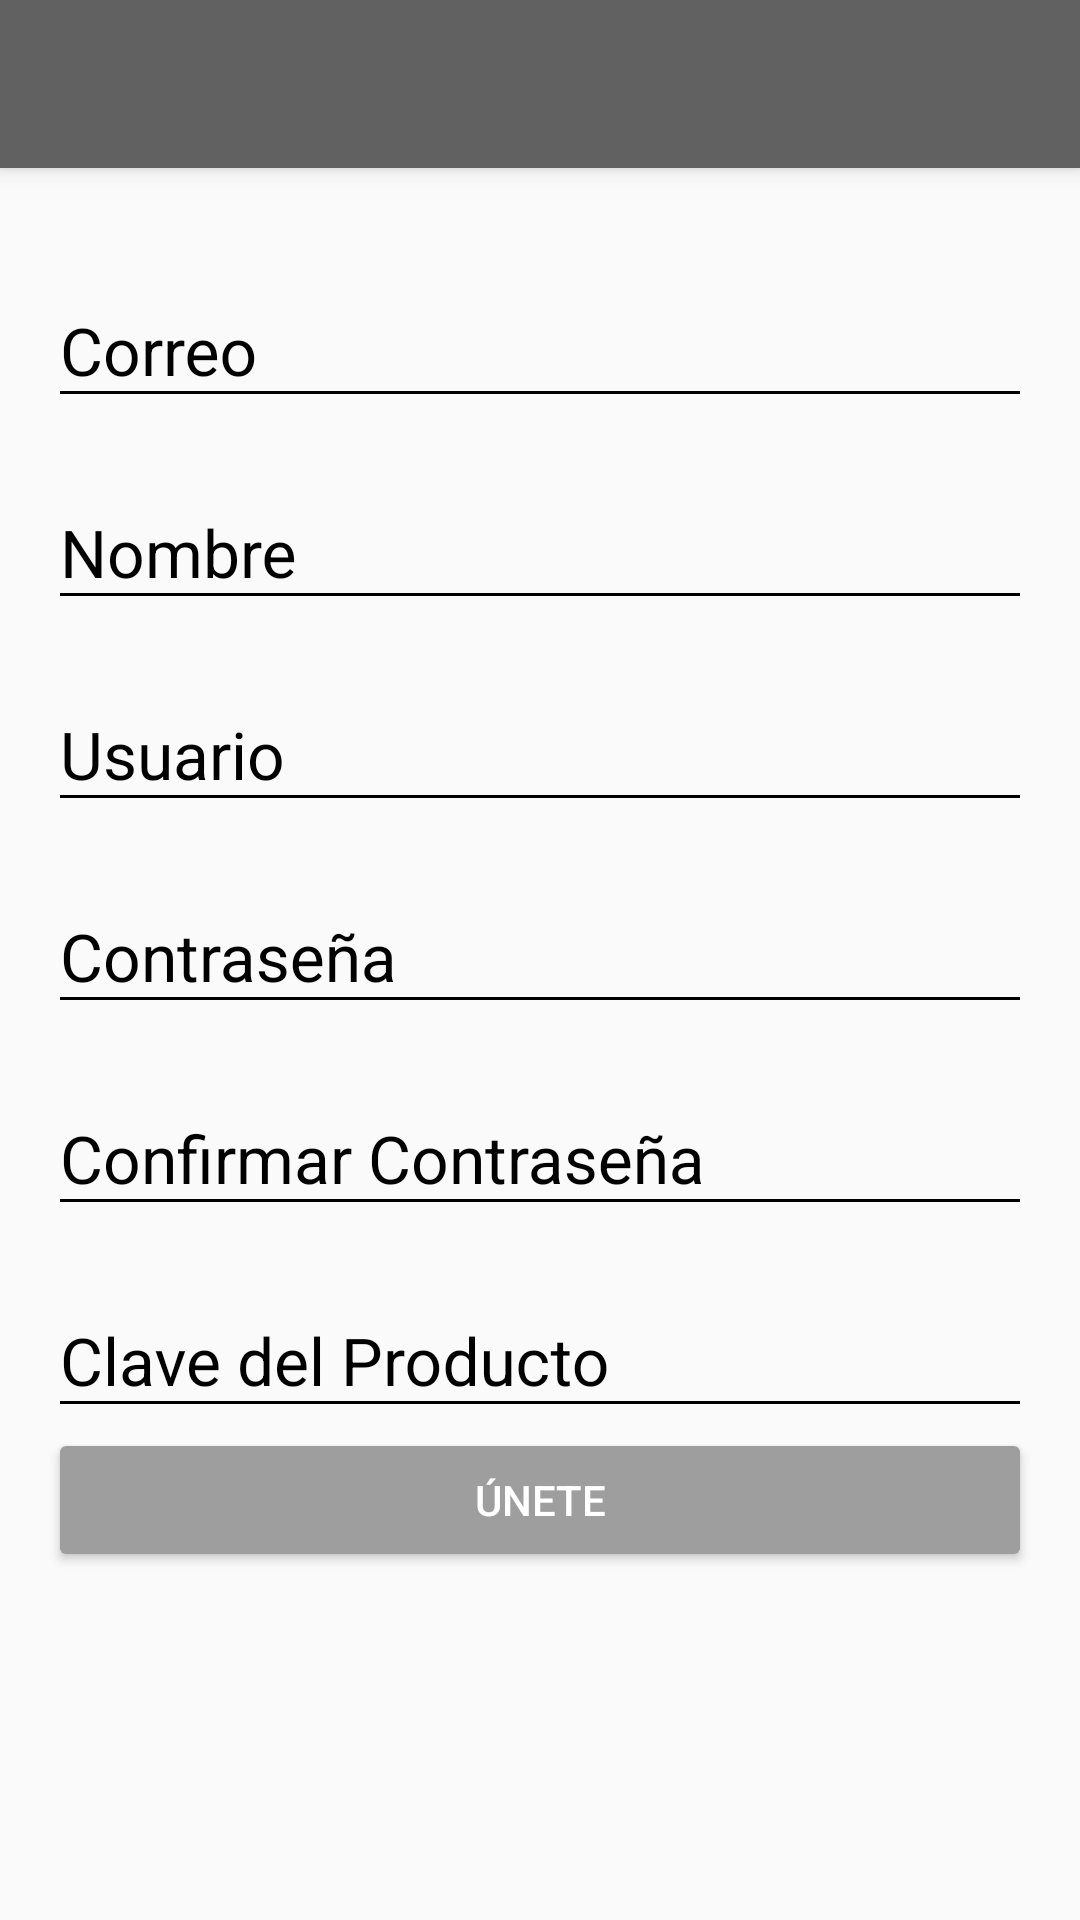

Here is an Android app screen rendered from its layout file. Give the layout XML and the strings, colors and styles it references.
<!-- AndroidManifest.xml: application theme AppTheme -->
<!-- res/layout/activity_create_account.xml -->
<?xml version="1.0" encoding="utf-8"?>
<android.support.design.widget.CoordinatorLayout
        xmlns:android="http://schemas.android.com/apk/res/android"
        xmlns:app="http://schemas.android.com/apk/res-auto"
        xmlns:tools="http://schemas.android.com/tools"
        android:layout_width="match_parent"
        android:layout_height="match_parent"
        android:fitsSystemWindows="true"
        tools:context=".CreateAccount">



    <include layout="@layout/actionbar_toolbar"/>

    <ScrollView
            android:layout_width="match_parent"
            android:layout_height="match_parent"
            android:fillViewport="true"
            app:layout_behavior="@string/appbar_scrolling_view_behavior"
    >

        <LinearLayout
                android:layout_width="match_parent"
                android:layout_height="match_parent"
                android:padding="@dimen/activity_vertical_margin"
                android:orientation="vertical"
        >

            <android.support.design.widget.TextInputLayout
                    android:layout_width="match_parent"
                    android:layout_height="wrap_content"
                    android:theme="@style/EditTextBlack"
                    android:layout_marginTop="@dimen/edittext_margin_createaccount"
            >

                <android.support.design.widget.TextInputEditText
                        android:id="@+id/etemail"
                        android:layout_width="match_parent"
                        android:layout_height="wrap_content"
                        android:hint="@string/hint_email"
                />

            </android.support.design.widget.TextInputLayout>

            <android.support.design.widget.TextInputLayout
                    android:layout_width="match_parent"
                    android:layout_height="wrap_content"
                    android:theme="@style/EditTextBlack"
                    android:layout_marginTop="@dimen/edittext_margin_createaccount"
            >

                <android.support.design.widget.TextInputEditText
                        android:id="@+id/etname"
                        android:layout_width="match_parent"
                        android:layout_height="wrap_content"
                        android:hint="@string/hint_name"
                />

            </android.support.design.widget.TextInputLayout>
            <android.support.design.widget.TextInputLayout
                    android:layout_width="match_parent"
                    android:layout_height="wrap_content"
                    android:theme="@style/EditTextBlack"
                    android:layout_marginTop="@dimen/edittext_margin_createaccount"
            >

                <android.support.design.widget.TextInputEditText
                        android:id="@+id/etuser"
                        android:layout_width="match_parent"
                        android:layout_height="wrap_content"
                        android:hint="@string/hint_user"
                />

            </android.support.design.widget.TextInputLayout>
            <android.support.design.widget.TextInputLayout
                    android:layout_width="match_parent"
                    android:layout_height="wrap_content"
                    android:theme="@style/EditTextBlack"
                    android:layout_marginTop="@dimen/edittext_margin_createaccount"
            >

                <android.support.design.widget.TextInputEditText
                        android:id="@+id/etpassword_createaccount"
                        android:layout_width="match_parent"
                        android:layout_height="wrap_content"
                        android:hint="@string/hint_password"
                        android:inputType="textPassword"
                />

            </android.support.design.widget.TextInputLayout>
            <android.support.design.widget.TextInputLayout
                    android:layout_width="match_parent"
                    android:layout_height="wrap_content"
                    android:theme="@style/EditTextBlack"
                    android:layout_marginTop="@dimen/edittext_margin_createaccount"
            >

                <android.support.design.widget.TextInputEditText
                        android:id="@+id/etconfirmPassword"
                        android:layout_width="match_parent"
                        android:layout_height="wrap_content"
                        android:hint="@string/hint_confirm_password"
                        android:inputType="textPassword"
                />

            </android.support.design.widget.TextInputLayout>
            <android.support.design.widget.TextInputLayout
                    android:layout_width="match_parent"
                    android:layout_height="wrap_content"
                    android:theme="@style/EditTextBlack"
                    android:layout_marginTop="@dimen/edittext_margin_createaccount"
            >

                <android.support.design.widget.TextInputEditText
                        android:id="@+id/clave_producto"
                        android:layout_width="match_parent"
                        android:layout_height="wrap_content"
                        android:hint="@string/hint_clave"
                />

            </android.support.design.widget.TextInputLayout>

            <Button
                    android:id="@+id/btnRegistrar"
                    android:layout_width="match_parent"
                    android:layout_height="wrap_content"
                    android:text="@string/text_button_createaccount"
                    android:theme="@style/RaisedButtonDark"
            />


        </LinearLayout>

    </ScrollView>


</android.support.design.widget.CoordinatorLayout>
<!-- res/layout/actionbar_toolbar.xml (included above) -->
<?xml version="1.0" encoding="utf-8"?>
<android.support.design.widget.AppBarLayout
        xmlns:android="http://schemas.android.com/apk/res/android"
        xmlns:app="http://schemas.android.com/apk/res-auto"
        xmlns:tools="http://schemas.android.com/tools"
        android:layout_width="match_parent"
        android:layout_height="wrap_content"
        android:theme="@style/AppTheme.AppBarOverlay">

    <android.support.v7.widget.Toolbar
            android:id="@+id/toolbar"
            android:layout_width="match_parent"
            android:layout_height="?attr/actionBarSize"
            android:background="?attr/colorPrimary"
            app:popupTheme="@style/AppTheme.PopupOverlay" />

</android.support.design.widget.AppBarLayout>
<!-- resources referenced by this layout -->
<resources>
  <dimen name="activity_vertical_margin">16dp</dimen>
  <dimen name="edittext_margin_createaccount">10dp</dimen>
  <string name="hint_clave">Clave del Producto</string>
  <string name="hint_confirm_password">Confirmar Contraseña</string>
  <string name="hint_email">Correo</string>
  <string name="hint_name">Nombre</string>
  <string name="hint_password">Contraseña</string>
  <string name="hint_user">Usuario</string>
  <string name="text_button_createaccount">Únete</string>
  <style name="AppTheme.AppBarOverlay" parent="ThemeOverlay.AppCompat.Dark.ActionBar" />
  <style name="AppTheme.PopupOverlay" parent="ThemeOverlay.AppCompat.Light" />
  <style name="EditTextBlack" parent="TextAppearance.AppCompat">
          <item name="android:textColorHint">@color/editTextColorBlack</item>
          <item name="android:textSize">@dimen/edittext_textsize_login</item>
          <item name="android:textColorPrimary">@color/editTextColorBlack</item>
          <item name="colorAccent">@color/editTextColorBlack</item>
          <item name="colorControlNormal">@color/editTextColorBlack</item>
          <item name="colorControlActivated">@color/editTextColorBlack</item>
      </style>
  <style name="RaisedButtonDark" parent="Theme.AppCompat.Light">
          <item name="colorButtonNormal">@color/colorPrimaryDark</item>
          <item name="colorControlHighlight">@color/colorPrimary</item>
          <item name="android:textColor">@android:color/white</item>
      </style>
  <style name="AppTheme" parent="Theme.AppCompat.Light.DarkActionBar">
          
          <item name="colorPrimary">@color/colorPrimary</item>
          <item name="colorPrimaryDark">@color/colorPrimaryDark</item>
          <item name="colorAccent">@color/colorAccent</item>
      </style>
  <color name="editTextColorBlack">#000000</color>
  <dimen name="edittext_textsize_login">22sp</dimen>
  <color name="colorPrimaryDark">#9E9E9E</color>
  <color name="colorPrimary">#616161</color>
  <color name="colorAccent">#03A9F4</color>
</resources>
